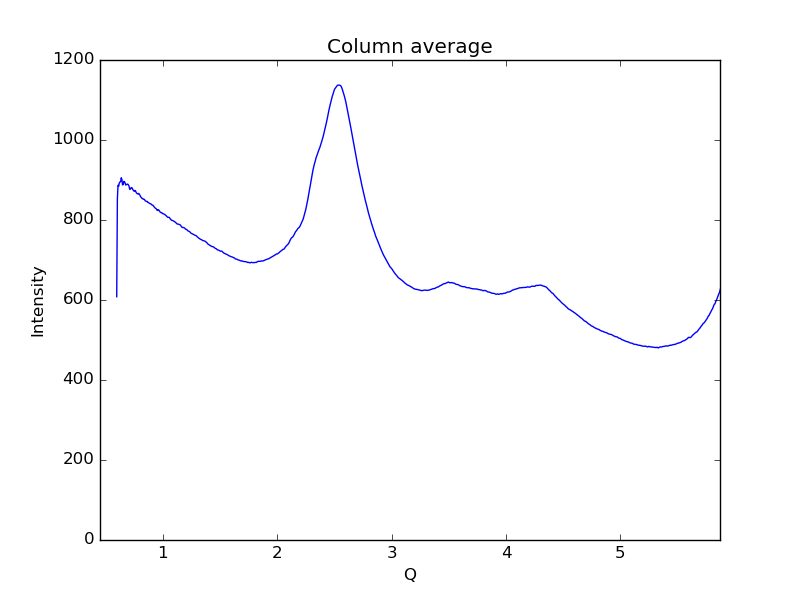

Data behind this chart, as committed beside it:
0.59621693822088684, 608.227
0.6019, 852.6
0.6075, 886.8
0.6132, 884.3
0.6189, 892.7
0.6245, 895.1
0.6302, 895.6
0.6358, 905.6
0.6415, 901.4
0.6472, 887.7
0.6528, 888.5
0.6585, 896.6
0.6641, 895.9
0.6698, 892.3
0.6755, 887.3
0.6811, 889
0.6868, 889
0.6924, 889.8
0.6981, 887.7
0.7038, 884.7
0.7094, 876.7
0.7151, 877
0.7207, 880.4
0.7264, 881.2
0.7321, 879.4
0.7377, 875.7
0.7434, 873.4
0.749, 871.8
0.7547, 874
0.7603, 872.6
0.766, 869
0.7717, 866.7
0.7773, 865.3
0.783, 865.3
0.7886, 866.5
0.7943, 863.8
0.8, 861.6
0.8056, 857.7
0.8113, 856.5
0.8169, 854.1
0.8226, 853.5
0.8283, 851.9
0.8339, 852.1
0.8396, 850.9
0.8452, 848.1
0.8509, 847.1
0.8566, 846.3
0.8622, 846.5
0.8679, 844.3
0.8735, 843.8
0.8792, 842.2
0.8849, 841.3
0.8905, 840.7
0.8962, 840.1
0.9018, 838.2
0.9075, 837.2
0.9132, 836.7
0.9188, 834.7
0.9245, 832.4
0.9301, 830.3
0.9358, 829.3
... 939 more rows
